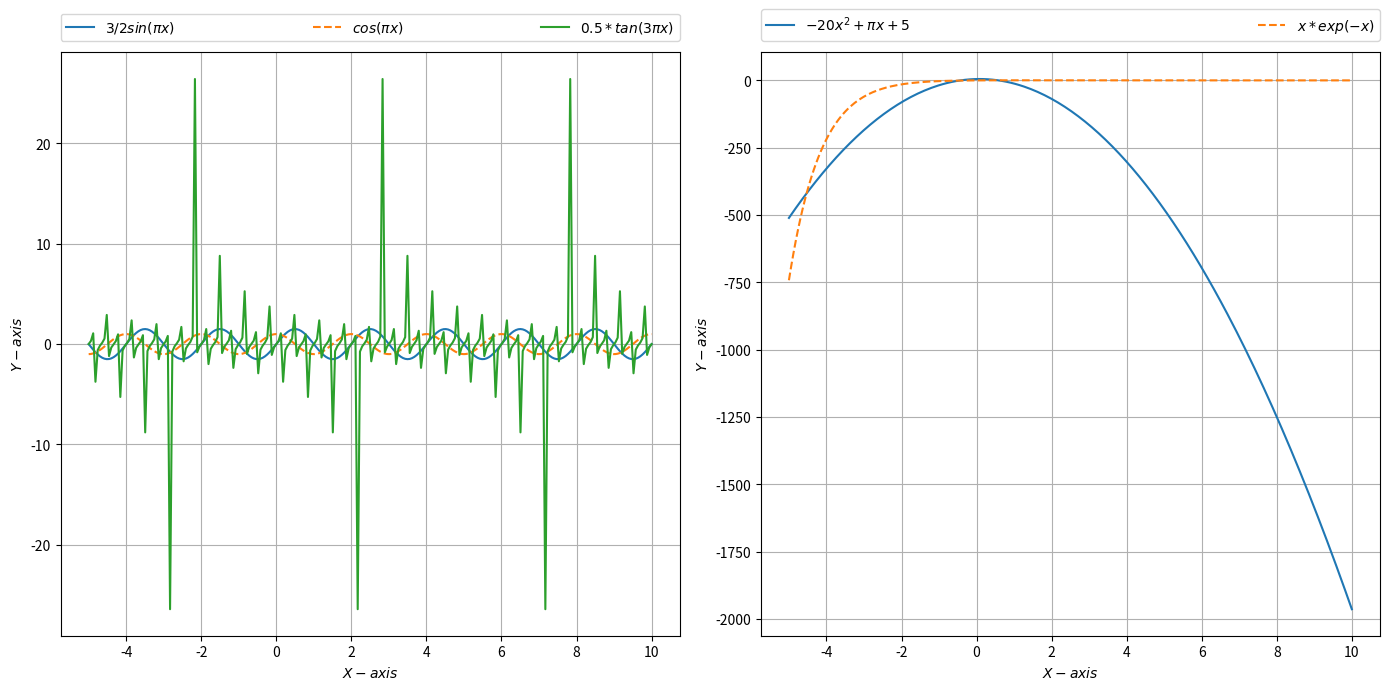

Source code (Python): (Note: this script raises an exception after producing the figure.)
# Python

for number in range(1,100+1):
    s=''
#    if number % 3 == 0 and number % 5 == 0:
#        s+='FizzBuzz'
    if number % 3 == 0:
        s+='Fizz'
    if number % 5 == 0:
        s+='Buzz'
    if s == '':
        s = number
    
    print(s)

def fib(n):
    """According the Wikipedia we have 2 different Fibbonacci number representations: 
    oldschool: 1,1,2,3,5... and modern: 0,1,1,2,3,5,8...
    This func is about oldschool version of Fibbonacci number.
    If you need a number in modern usage, please use: fib(number-1)."""
    
    prev_fib, curr_fib = 0, 1
    for i in range(n):
        curr_fib, prev_fib = prev_fib + curr_fib, curr_fib
    
    print(prev_fib)

fib(100)

def quicksort(arr):
    if len(arr) < 1:
        return arr
    pivot, left, right, els = arr[0], [], [], []
    for i in range(1, len(arr)):
        try:
            if arr[i] <= pivot:
                left.append(arr[i])
            else:
                right.append(arr[i])
        except:
            els.append(arr[i])

    left, right = quicksort(left), quicksort(right)
    if els == []:
        return left + [pivot] + right
    else:
        return els + left + [pivot] + right

        

# test cases:
# print(quicksort([9,4,2,7,1,0,-100,0,-9,7,2,3,1000,4,66]))
# print(quicksort('dfghjkl;'))
# print(quicksort([]))
# print(quicksort([1, 0, 3313, [], -43, False, None, True, 0.2]))

def quicksort_with_list_comprehension(arr):
    return (quicksort_with_list_comprehension([x for x in arr if x < arr[0]]) + [x for x in arr if x == arr[0]] + quicksort_with_list_comprehension([x for x in arr if x > arr[0]]) if arr else [])

#test case
# quicksort_with_list_comprehension([1,0,32,-9932,393,0])

# NumPy

import numpy as np

# It's a little restricted ver of linspace (without the next parameters: endpoint, retstep, dtype)
def linspace(start, stop, num):
    if num == 1:
        return [start]
    else:
        segment = start - stop
        step = float(segment) / (num-1)
        return [start - i * step for i in range(num)]


# My list comprehension version of linspace function

# It's too a little restricted ver of linspace (without the next parameters: endpoint, retstep, dtype)
# 
def linspace_list_comprehension(start, stop, num):
    return [start - i * (float(start - stop) / (num-1)) for i in range(num)] if num > 1 else start


# test cases
a,b,c=2,-10,10
print('NP linspace: ', np.linspace(a,b,c), len(np.linspace(a,b,c)))
print('My linspace: ', linspace(a,b,c), len(linspace(a,b,c)), end='\n----\n')
print('My linspace_list_comprehension: ', linspace_list_comprehension(a,b,c), len(linspace_list_comprehension(a,b,c)), end='\n----\n')

a,b,c=1,1,13
print('NP', np.linspace(a,b,c), len(np.linspace(a,b,c)))
print('My', linspace(a,b,c), len(linspace(a,b,c)), end='\n---\n')
print('My linspace_list_comprehension: ', linspace_list_comprehension(a,b,c), len(linspace_list_comprehension(a,b,c)), end='\n----\n')

# Performance time comparison

import cProfile

# cProfile.run('np.linspace(1,4,10**7)')
# cProfile.run('linspace(1,4,10**7)')
# cProfile.run('linspace_list_comprehension(1,4,10**7)')

%timeit np.linspace(1,4,100000)
%timeit linspace(1,4,100000)
%timeit linspace_list_comprehension(1,4,100000)

# Performance comparasion of basic operations with arrays: np.ndarray vs list

import random

np_test_arr  = np.arange(10**6)
test_arr     = [i for i in range(10**6)]

np_test_arr2 = np.empty(10*5) 
test_arr2    = [random.random() for i in range(10**5)]

print('\nSlicing:')
%timeit np_test_arr[10000:-10000]
%timeit test_arr[10000:-10000]

print('\nSorting:')
%timeit np_test_arr.sort()
%timeit test_arr.sort()

print('\nCopying:')
%timeit np_test_arr.copy()
%timeit test_arr.copy()

print('\nAppending:')
%timeit np.append(np_test_arr,np_test_arr2)
%timeit test_arr.append(test_arr2)

print('\nReversing:')
%timeit np_test_arr[::-1]
%timeit test_arr[::-1]


# Matplotlib

%matplotlib inline
import matplotlib.pyplot as plt
from math import pi

x = np.linspace(-5,10, 250) 

fig = plt.figure(figsize=(14,7))

plt.subplot(1, 2, 1)
plt.plot(x, 3 / 2*np.sin(pi*x), x, np.cos(pi*x), '--', x, 0.5*np.tan(3*pi*x))
plt.xlabel(r'$X-axis$')
plt.ylabel(r'$Y-axis$')
plt.legend([r'$3/2sin({\pi}x)$', r'$cos({\pi}x)$', r'$0.5*tan(3{\pi}x)$'], bbox_to_anchor=(0., 1.02, 1., .102), loc=3,
           ncol=3, mode="expand", borderaxespad=0.)
plt.grid()

plt.subplot(1, 2, 2)
plt.plot(x, -20*x**2 + (pi*x) + 5, x, x*np.exp(-x), '--')
plt.xlabel(r'$X-axis$')
plt.ylabel(r'$Y-axis$')
plt.legend([r'$-20x^2 + {\pi}x + 5$', r'$x*exp(-x)$'], bbox_to_anchor=(0., 1.02, 1., .102), loc=3,
           ncol=2, mode="expand", borderaxespad=0.)
plt.grid()
plt.tight_layout()
plt.show()

fig.savefig('fig.png')

# SciPy

import scipy
matrix = scipy.random.standard_normal((5,5))
# print(matrix)

from scipy import linalg
eigvals, eigvectors = linalg.eig(matrix)
print('eigvals:\n{}'.format(eigvals))
print('\n-------\n')
print('eigvectors:\n{}'.format(eigvectors))
print('\n-------\n')

# Verification
print(scipy.dot(matrix, eigvectors[0]) - eigvectors[0] * eigvals[0])

